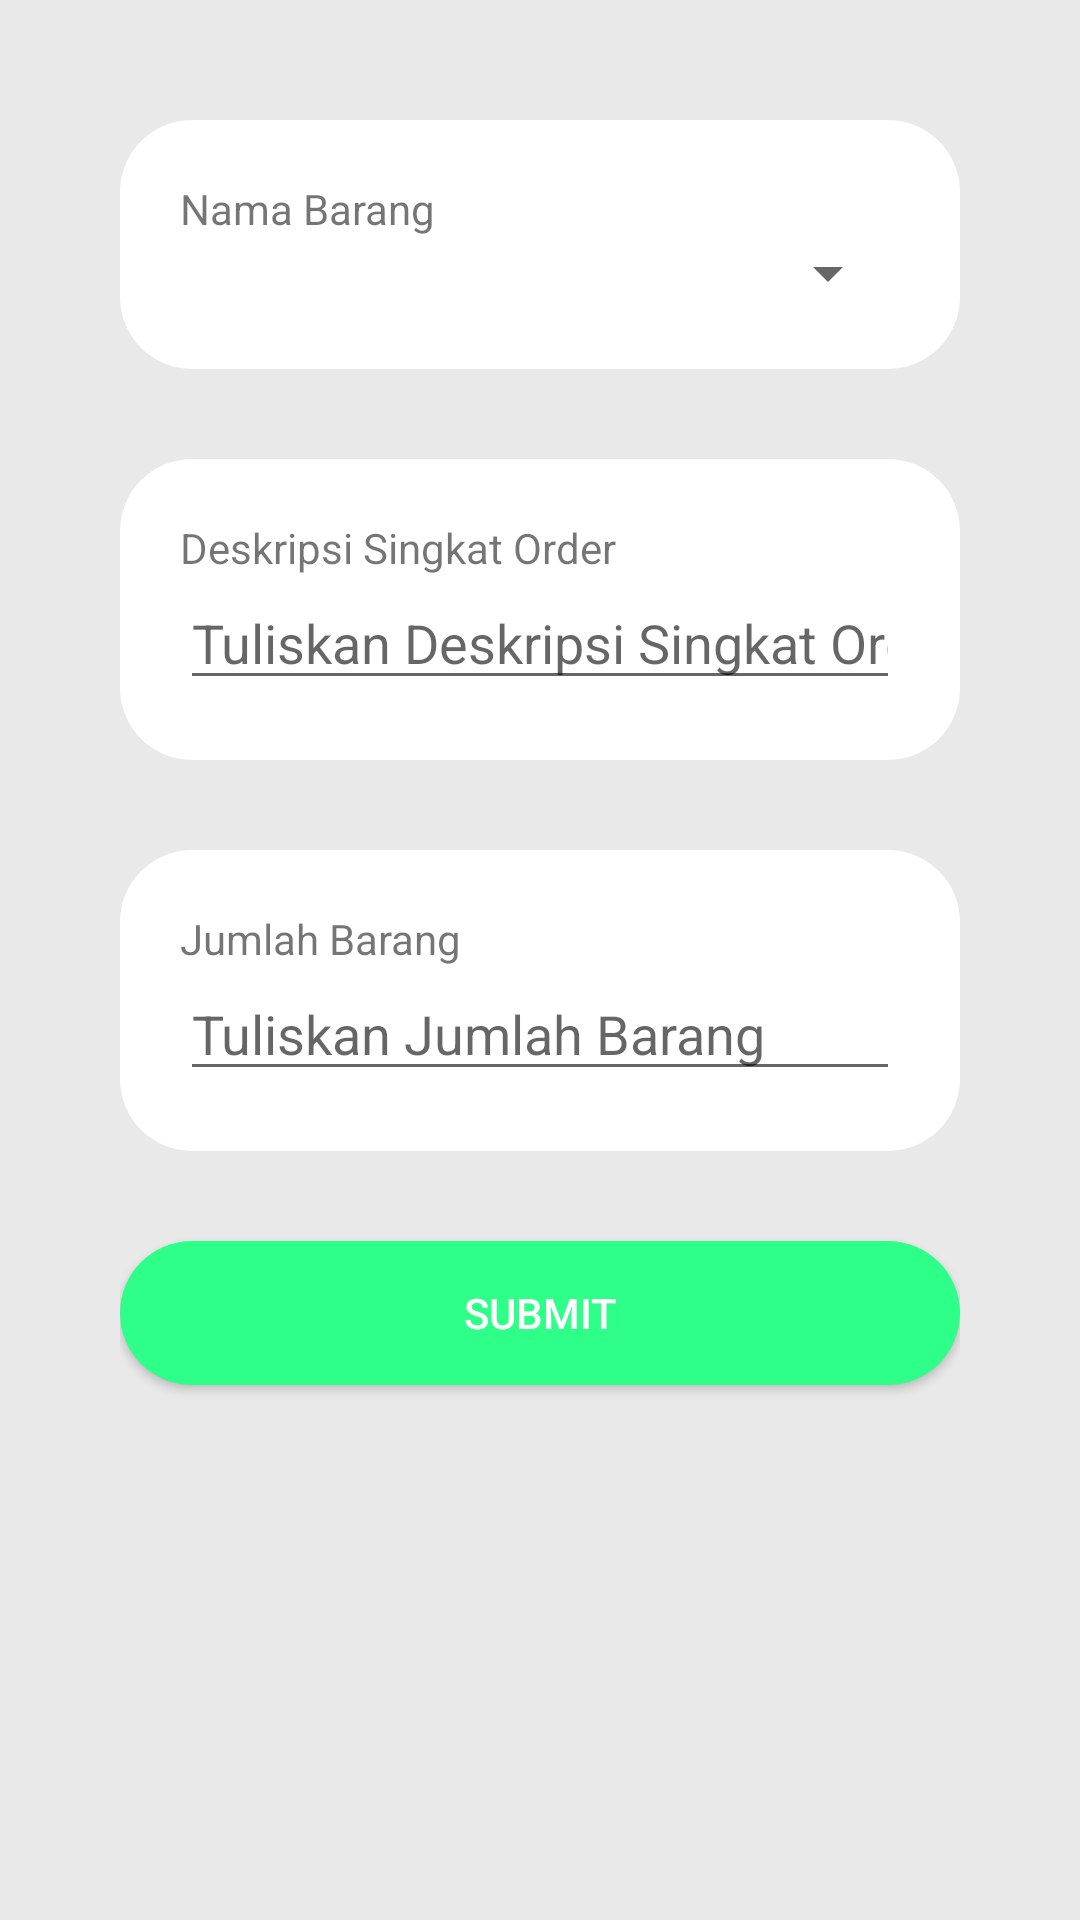

Produce the Android XML layout that renders to this screen, including the resource entries it uses.
<!-- AndroidManifest.xml: application theme Theme.TemanIKM -->
<!-- res/layout/activity_add_update_item.xml -->
<?xml version="1.0" encoding="utf-8"?>

<LinearLayout xmlns:android="http://schemas.android.com/apk/res/android"
    xmlns:tools="http://schemas.android.com/tools"
    android:layout_width="match_parent"
    android:layout_height="match_parent"
    android:orientation="vertical"
    android:padding="40dp"
    android:background="@color/bg"
    tools:context=".AddUpdateItemActivity">

    <LinearLayout
        android:layout_width="match_parent"
        android:layout_height="wrap_content"
        android:background="@drawable/shape"
        android:orientation="vertical"
        android:padding="20dp">
        <TextView
            android:layout_width="match_parent"
            android:layout_height="wrap_content"
            android:text="Nama Barang"/>
        <Spinner
            android:id="@+id/spinners"
            android:layout_width="match_parent"
            android:layout_height="wrap_content"/>
    </LinearLayout>
    <LinearLayout
        android:layout_width="match_parent"
        android:layout_height="wrap_content"
        android:background="@drawable/shape"
        android:padding="20dp"
        android:orientation="vertical"
        android:layout_marginTop="30dp">
        <TextView
            android:layout_width="match_parent"
            android:layout_height="wrap_content"
            android:text="Deskripsi Singkat Order"/>
        <EditText
            android:id="@+id/edt_description"
            android:layout_width="match_parent"
            android:layout_height="wrap_content"
            android:hint="Tuliskan Deskripsi Singkat Order"
            android:inputType="textCapSentences"
            android:orientation="vertical"
            android:maxLines="3" />
    </LinearLayout>
    <LinearLayout
        android:layout_width="match_parent"
        android:layout_height="wrap_content"
        android:background="@drawable/shape"
        android:padding="20dp"
        android:orientation="vertical"
        android:layout_marginTop="30dp">
        <TextView
            android:layout_width="match_parent"
            android:layout_height="wrap_content"
            android:text="Jumlah Barang"/>
        <EditText
            android:id="@+id/edt_banyak"
            android:layout_width="match_parent"
            android:layout_height="wrap_content"
            android:hint="Tuliskan Jumlah Barang"
            android:inputType="number"
            android:maxLines="3" />
    </LinearLayout>

    <Button
        android:id="@+id/btn_submit"
        style="@style/Base.Widget.AppCompat.Button.Colored"
        android:layout_width="match_parent"
        android:layout_height="wrap_content"
        android:text="@string/submit"
        android:background="@drawable/rounded_corners_btn"
        android:layout_marginTop="30dp"/>
</LinearLayout>
<!-- resources referenced by this layout -->
<resources>
  <color name="bg">#E9E9E9</color>
  <!-- drawable rounded_corners_btn (drawable) -->
  <?xml version="1.0" encoding="utf-8"?>
  
  <shape xmlns:android="http://schemas.android.com/apk/res/android">
      <corners android:radius="24dp" />
      <solid android:color="@color/prime" />
  </shape>
  <!-- drawable shape (drawable) -->
  <?xml version="1.0" encoding="utf-8"?>
  
  <shape
      xmlns:android="http://schemas.android.com/apk/res/android"
      android:shape="rectangle"   >
  
      <solid
          android:color="@color/white" >
      </solid>
  
      <padding
          android:left="5dp"
          android:top="5dp"
          android:right="5dp"
          android:bottom="5dp"    >
      </padding>
  
      <corners
          android:radius="24dp"   >
      </corners>
  
  </shape>
  <string name="submit">Submit</string>
  <style name="Theme.TemanIKM" parent="Theme.MaterialComponents.DayNight.NoActionBar">
          
          <item name="colorPrimary">@color/prime</item>
          <item name="colorPrimaryVariant">@color/prime</item>
          <item name="colorOnPrimary">@color/white</item>
          
          <item name="colorSecondary">@color/teal_200</item>
          <item name="colorSecondaryVariant">@color/teal_700</item>
          <item name="colorOnSecondary">@color/black</item>
          
          <item name="android:statusBarColor" tools:targetApi="l">?attr/colorPrimaryVariant</item>
          
      </style>
  <color name="prime">#2DFF88</color>
  <color name="white">#FFFFFFFF</color>
  <color name="teal_200">#FF03DAC5</color>
  <color name="teal_700">#FF018786</color>
  <color name="black">#FF000000</color>
</resources>
